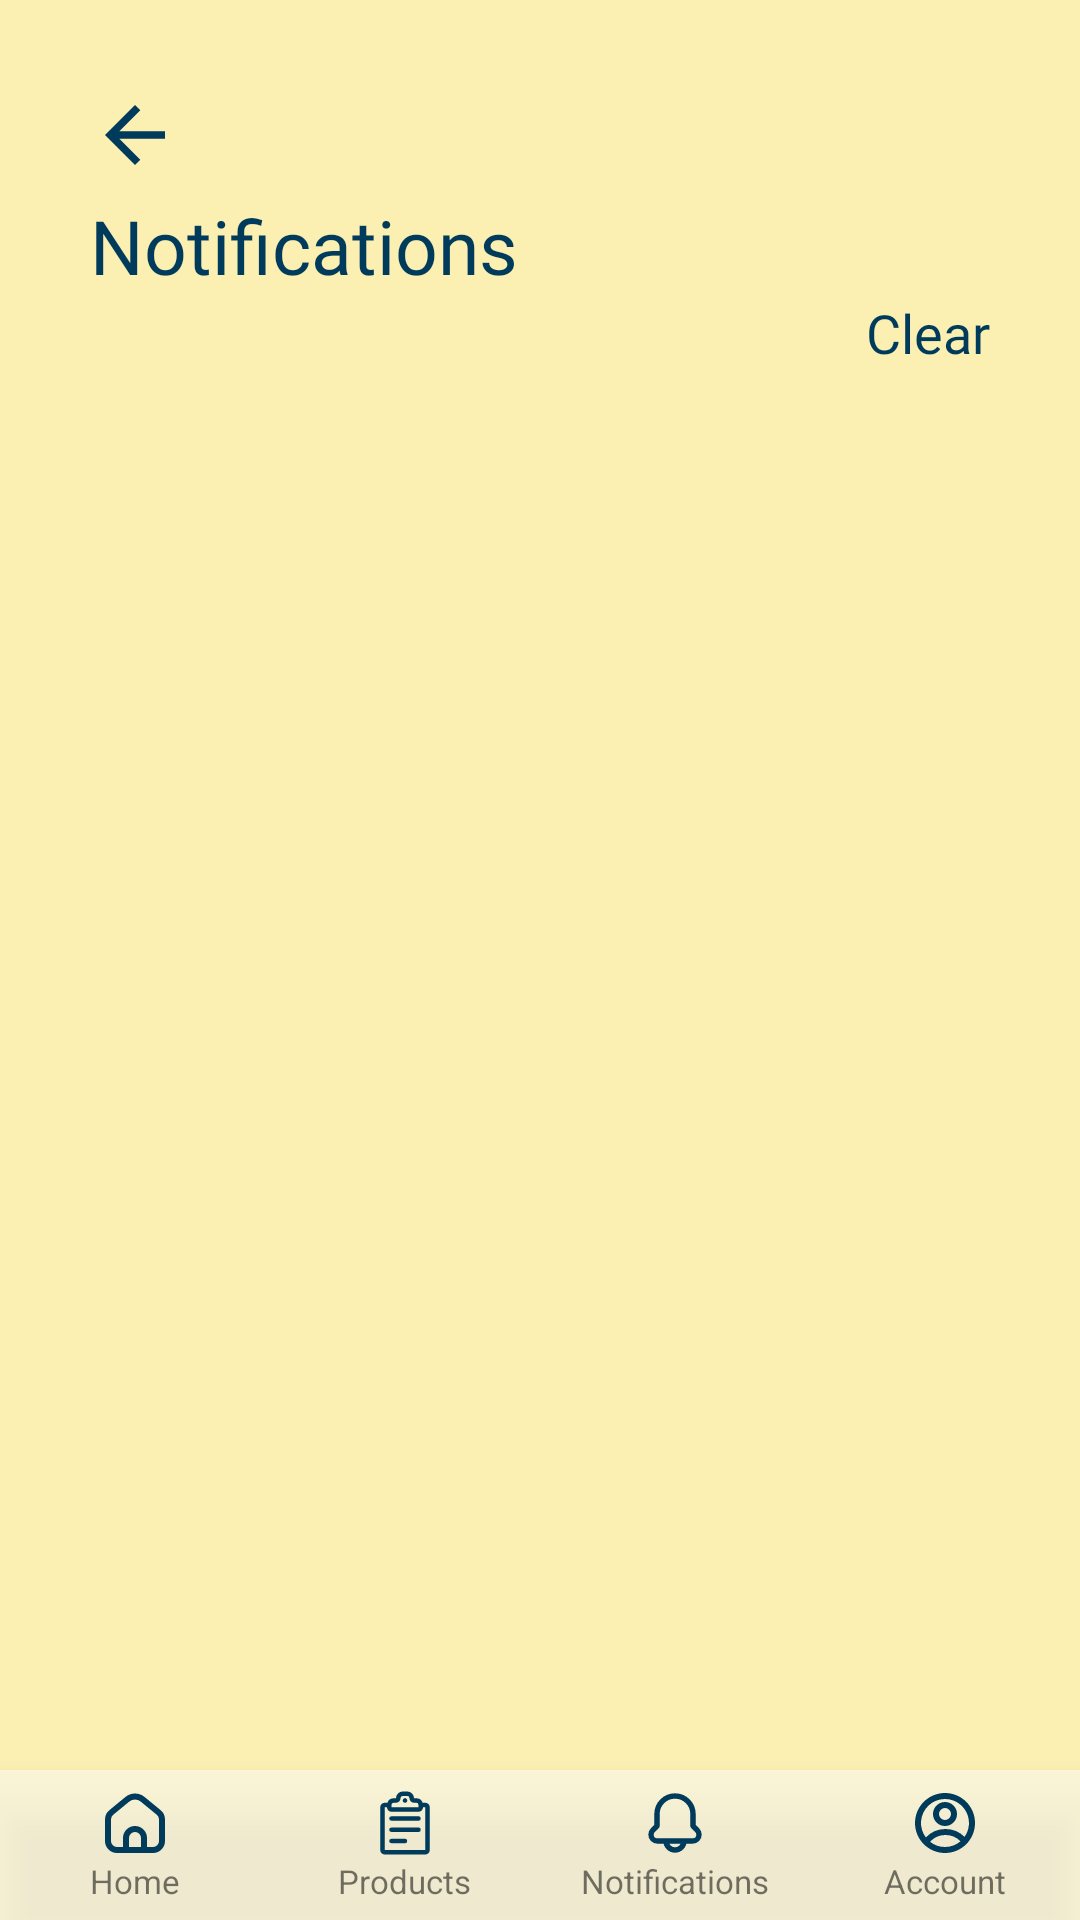

Here is an Android app screen rendered from its layout file. Give the layout XML and the strings, colors and styles it references.
<!-- AndroidManifest.xml: application theme Theme.Huckster -->
<!-- res/layout/activity_notifications.xml -->
<?xml version="1.0" encoding="utf-8"?>
<RelativeLayout xmlns:android="http://schemas.android.com/apk/res/android"
    xmlns:tools="http://schemas.android.com/tools"
    android:id="@+id/main"
    android:layout_width="match_parent"
    android:layout_height="match_parent"
    tools:context=".NotificationsActivity"
    android:orientation="vertical"
    android:background="@color/welcome_yellow">

    <ImageView
        android:id="@+id/back_settings"
        android:layout_width="30dp"
        android:layout_height="30dp"
        android:src="@drawable/baseline_arrow_back_24"
        android:layout_marginTop="30dp"
        android:layout_marginStart="30dp"/>
    <TextView
        android:id="@+id/textview_notification"
        android:layout_width="match_parent"
        android:layout_height="wrap_content"
        android:text="@string/notifications"
        android:textSize="25sp"
        android:fontFamily="@font/montserrat_bold"
        android:textColor="@color/trade_blue"
        android:layout_marginTop="5dp"
        android:layout_marginHorizontal="30dp"
        android:layout_below="@+id/back_settings"/>

    <TextView
        android:id="@+id/textview_clear"
        android:layout_width="match_parent"
        android:layout_height="wrap_content"
        android:text="@string/clear"
        android:textSize="18sp"
        android:textColor="@color/trade_blue"
        android:fontFamily="@font/rdh_semi_bold"
        android:layout_marginBottom="20dp"
        android:textAlignment="textEnd"
        android:layout_marginHorizontal="30dp"
        android:layout_below="@+id/textview_notification"/>

    <ListView
        android:id="@+id/listview_notification"
        android:layout_width="match_parent"
        android:layout_height="match_parent"
        android:layout_marginHorizontal="30dp"

        android:layout_below="@+id/textview_clear"
        />


    <LinearLayout
        android:id="@+id/nav_bar"
        android:layout_width="match_parent"
        android:layout_height="50dp"
        android:layout_alignParentBottom="true"
        android:background="#80FFFFFF"
        android:orientation="horizontal"
        android:elevation="8dp">

        
        <LinearLayout
            android:id="@+id/nav_home"
            android:layout_width="0dp"
            android:layout_height="match_parent"
            android:layout_weight="1"
            android:gravity="center"
            android:orientation="vertical">

            <ImageView
                android:layout_width="24dp"
                android:layout_height="24dp"
                android:src="@drawable/home_icon" />

            <TextView
                android:layout_width="wrap_content"
                android:layout_height="wrap_content"
                android:text="@string/nav_home"
                android:textSize="11sp" />
        </LinearLayout>

        
        <LinearLayout
            android:id="@+id/nav_list"
            android:layout_width="0dp"
            android:layout_height="match_parent"
            android:layout_weight="1"
            android:gravity="center"
            android:orientation="vertical">

            <ImageView
                android:layout_width="24dp"
                android:layout_height="24dp"
                android:src="@drawable/list_icon" />

            <TextView
                android:layout_width="wrap_content"
                android:layout_height="wrap_content"
                android:text="@string/nav_products"
                android:textSize="11sp" />
        </LinearLayout>

        
        <LinearLayout
            android:id="@+id/nav_notif"
            android:layout_width="0dp"
            android:layout_height="match_parent"
            android:layout_weight="1"
            android:gravity="center"
            android:orientation="vertical">

            <RelativeLayout
                android:layout_width="wrap_content"
                android:layout_height="wrap_content">

                <ImageView
                    android:id="@+id/img_notif"
                    android:layout_width="24dp"
                    android:layout_height="24dp"
                    android:src="@drawable/notification_icon" />

                <ImageView
                    android:id="@+id/notif_count"
                    android:layout_width="12dp"
                    android:layout_height="12dp"
                    android:layout_margin="1dp"
                    android:layout_alignEnd="@id/img_notif"
                    android:layout_alignTop="@id/img_notif"
                    android:layout_marginEnd="-2dp"
                    android:layout_marginTop="-2dp"/>
            </RelativeLayout>
            <TextView
                android:layout_width="wrap_content"
                android:layout_height="wrap_content"
                android:text="@string/nav_notif"
                android:textSize="11sp" />
        </LinearLayout>

        
        <LinearLayout
            android:id="@+id/nav_account"
            android:layout_width="0dp"
            android:layout_height="match_parent"
            android:layout_weight="1"
            android:gravity="center"
            android:orientation="vertical">

            <ImageView
                android:layout_width="24dp"
                android:layout_height="24dp"
                android:src="@drawable/account_icon" />

            <TextView
                android:layout_width="wrap_content"
                android:layout_height="wrap_content"
                android:text="@string/nav_acc"
                android:textSize="11sp" />
        </LinearLayout>
    </LinearLayout>
</RelativeLayout>
<!-- resources referenced by this layout -->
<resources>
  <color name="trade_blue">#FF003B5C</color>
  <color name="welcome_yellow">#fbefb2</color>
  <!-- drawable account_icon (drawable) -->
  <vector xmlns:android="http://schemas.android.com/apk/res/android"
      android:width="800dp"
      android:height="800dp"
      android:viewportWidth="24"
      android:viewportHeight="24">
    <path
        android:fillColor="@color/trade_blue"
        android:pathData="M12,22C6.477,22 2,17.523 2,12S6.477,2 12,2s10,4.477 10,10 -4.477,10 -10,10zM7.013,18.256A7.966,7.966 0,0 0,12 20c1.97,0 3.773,-0.712 5.167,-1.892A6.979,6.979 0,0 0,12.16 16a6.981,6.981 0,0 0,-5.147 2.256zM5.616,16.82A8.975,8.975 0,0 1,12.16 14a8.972,8.972 0,0 1,6.362 2.634,8 8,0 1,0 -12.906,0.187zM12,13a4,4 0,1 1,0 -8,4 4,0 0,1 0,8zM12,11a2,2 0,1 0,0 -4,2 2,0 0,0 0,4z"/>
  </vector>
  <!-- drawable baseline_arrow_back_24 (drawable) -->
  <vector xmlns:android="http://schemas.android.com/apk/res/android" android:autoMirrored="true" android:height="24dp" android:tint="@color/trade_blue" android:viewportHeight="24" android:viewportWidth="24" android:width="24dp">
        
      <path android:fillColor="@android:color/white" android:pathData="M20,11H7.83l5.59,-5.59L12,4l-8,8 8,8 1.41,-1.41L7.83,13H20v-2z"/>
  
  </vector>
  <!-- drawable home_icon (drawable) -->
  <vector xmlns:android="http://schemas.android.com/apk/res/android"
      android:width="800dp"
      android:height="800dp"
      android:viewportWidth="24"
      android:viewportHeight="24">
    <path
        android:pathData="M3,10.807C3,9.909 3.402,9.059 4.096,8.489L9.462,4.084C10.937,2.873 13.063,2.873 14.538,4.084L19.904,8.489C20.598,9.059 21,9.909 21,10.807V18C21,19.657 19.657,21 18,21H6C4.343,21 3,19.657 3,18V10.807Z"
        android:strokeWidth="2"
        android:fillColor="#00000000"
        android:strokeColor="@color/trade_blue"/>
    <path
        android:pathData="M15,21V17C15,15.343 13.657,14 12,14C10.343,14 9,15.343 9,17V21"
        android:strokeWidth="2"
        android:fillColor="#00000000"
        android:strokeColor="@color/trade_blue"/>
  </vector>
  <!-- drawable notification_icon (drawable) -->
  <vector xmlns:android="http://schemas.android.com/apk/res/android"
      android:width="800dp"
      android:height="800dp"
      android:viewportWidth="24"
      android:viewportHeight="24">
    <path
        android:pathData="M19.38,14.38a2.12,2.12 0,0 1,0.62 1.5h0A2.12,2.12 0,0 1,17.88 18H6.12A2.12,2.12 0,0 1,4 15.88H4a2.12,2.12 0,0 1,0.62 -1.5L6,13V9a6,6 0,0 1,6 -6h0a6,6 0,0 1,6 6v4ZM15,18H9a3,3 0,0 0,3 3h0A3,3 0,0 0,15 18Z"
        android:strokeLineJoin="round"
        android:strokeWidth="1.8"
        android:fillColor="#00000000"
        android:strokeColor="@color/trade_blue"
        android:strokeLineCap="round"/>
  </vector>
  <string name="clear">Clear</string>
  <string name="nav_acc">Account</string>
  <string name="nav_home">Home</string>
  <string name="nav_notif">Notifications</string>
  <string name="nav_products">Products</string>
  <string name="notifications">Notifications</string>
  <style name="Theme.Huckster" parent="Theme.AppCompat.Light.NoActionBar" />
</resources>
